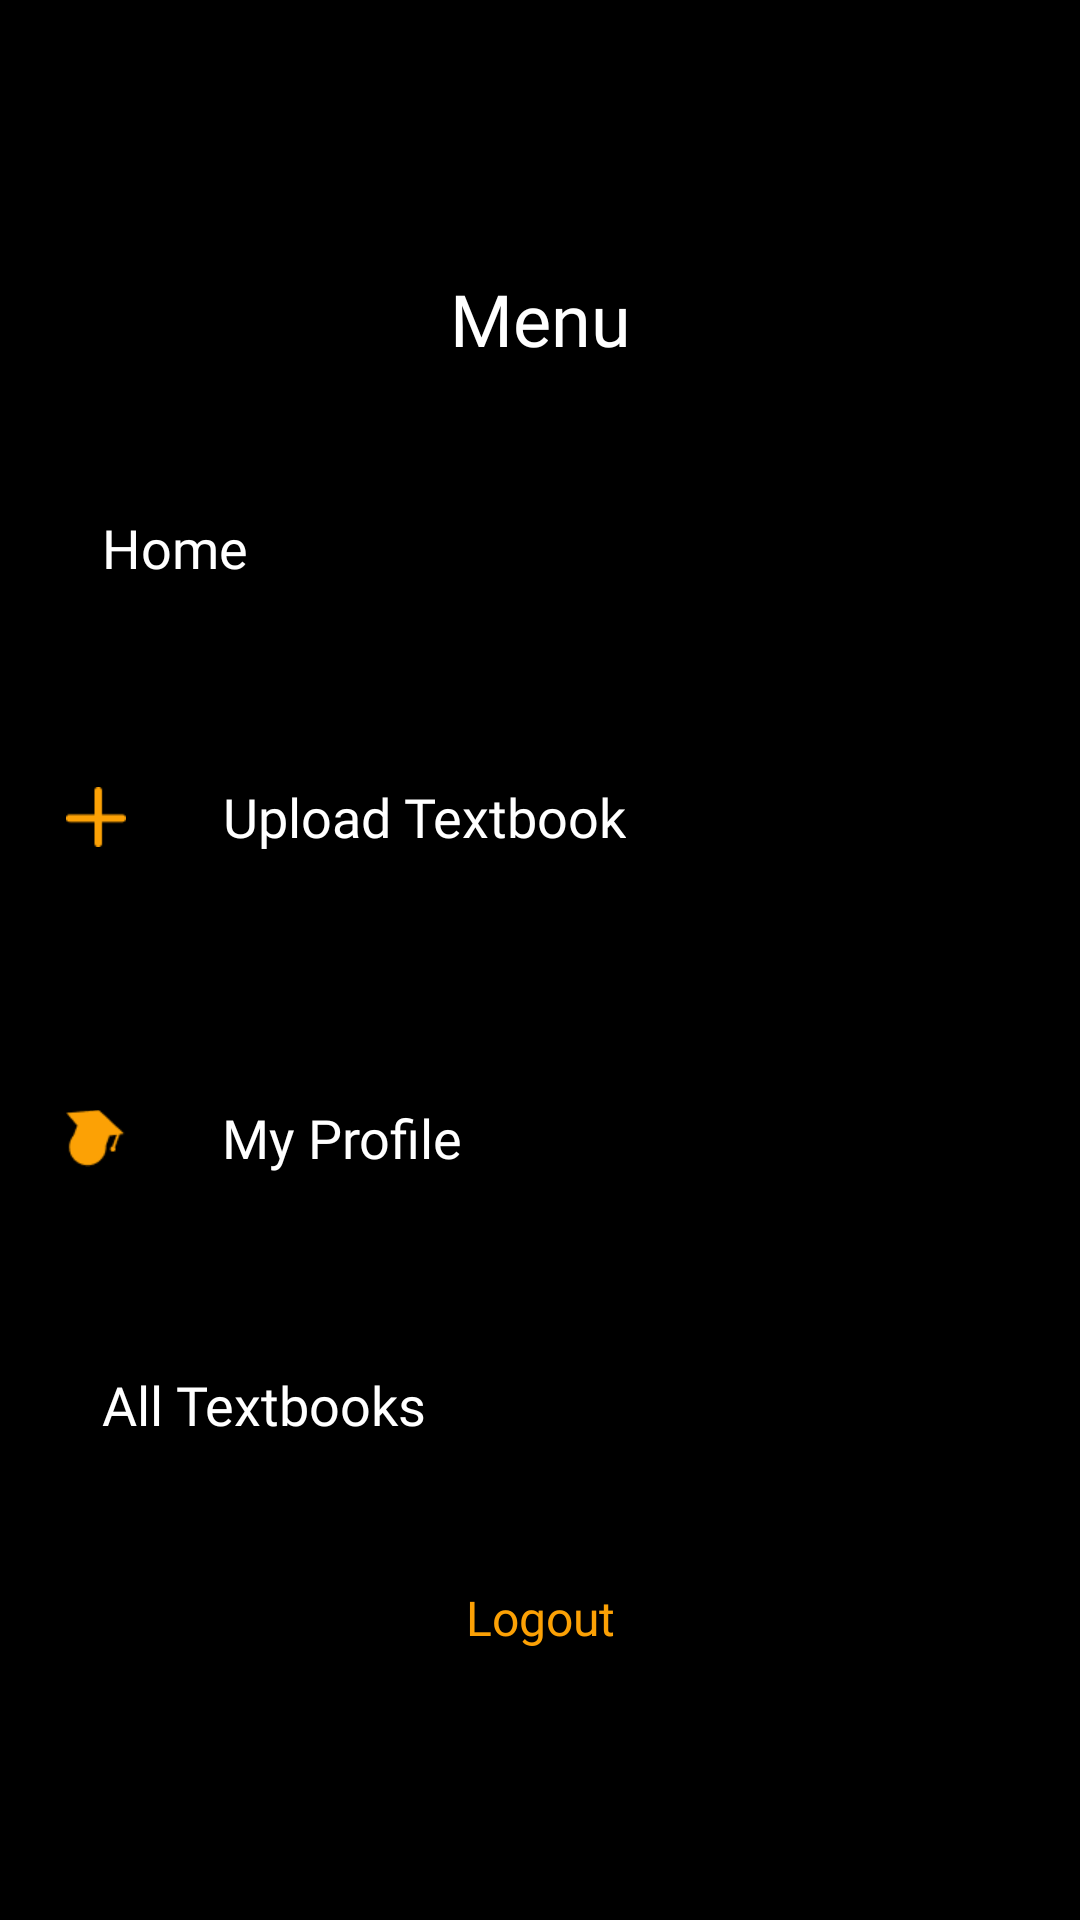

Here is an Android app screen rendered from its layout file. Give the layout XML and the strings, colors and styles it references.
<!-- AndroidManifest.xml: application theme Theme.Texi -->
<!-- res/layout/drawer_menu.xml -->
<?xml version="1.0" encoding="utf-8"?>
<androidx.constraintlayout.widget.ConstraintLayout xmlns:android="http://schemas.android.com/apk/res/android"
    xmlns:app="http://schemas.android.com/apk/res-auto"
    android:id="@+id/cl_menu"
    android:layout_width="match_parent"
    android:layout_height="match_parent"
    android:layout_gravity="end"
    android:background="@color/black"
    android:paddingTop="@dimen/default_vertical_padding"
    android:paddingBottom="@dimen/default_vertical_padding">

    
    <TextView
        android:id="@+id/tv_menu_heading"
        style="@style/PrimaryHeadingText"
        android:layout_width="wrap_content"
        android:layout_height="wrap_content"
        android:text="@string/menu"
        app:layout_constraintEnd_toEndOf="parent"
        app:layout_constraintStart_toStartOf="parent"
        app:layout_constraintTop_toTopOf="parent" />

    
    <LinearLayout
        android:id="@+id/ll_menu_home"
        android:layout_width="0dp"
        android:layout_height="wrap_content"
        android:gravity="center_vertical"
        android:orientation="horizontal"
        app:layout_constraintBottom_toTopOf="@+id/ll_menu_upload_textbook"
        app:layout_constraintEnd_toEndOf="parent"
        app:layout_constraintStart_toStartOf="parent"
        app:layout_constraintTop_toBottomOf="@+id/tv_menu_heading">

        <ImageButton
            android:id="@+id/ib_menu_home_icon"
            style="@style/DefaultIcon"
            android:layout_width="wrap_content"
            android:layout_height="wrap_content"
            android:contentDescription="@string/open_home"
            android:src="@drawable/ic_menu_home" />

        <TextView
            android:id="@+id/tv_menu_home"
            style="@style/SecondaryHeadingText"
            android:layout_width="wrap_content"
            android:layout_height="wrap_content"
            android:layout_marginStart="@dimen/x_small_spacing"
            android:text="@string/home" />
    </LinearLayout>

    <LinearLayout
        android:id="@+id/ll_menu_upload_textbook"
        android:layout_width="0dp"
        android:layout_height="wrap_content"
        android:gravity="center_vertical"
        android:orientation="horizontal"
        app:layout_constraintBottom_toTopOf="@+id/ll_menu_my_profile"
        app:layout_constraintEnd_toEndOf="parent"
        app:layout_constraintStart_toStartOf="parent"
        app:layout_constraintTop_toBottomOf="@+id/ll_menu_home">

        <ImageButton
            android:id="@+id/ib_menu_upload_textbook_icon"
            style="@style/DefaultIcon"
            android:layout_width="wrap_content"
            android:layout_height="wrap_content"
            android:contentDescription="@string/upload_a_textbook"
            android:src="@drawable/ic_menu_upload_textbook" />

        <TextView
            android:id="@+id/tv_menu_upload_textbook"
            style="@style/SecondaryHeadingText"
            android:layout_width="wrap_content"
            android:layout_height="wrap_content"
            android:layout_marginStart="@dimen/x_small_spacing"
            android:text="@string/upload_textbook" />
    </LinearLayout>

    <LinearLayout
        android:id="@+id/ll_menu_my_profile"
        android:layout_width="0dp"
        android:layout_height="wrap_content"
        android:gravity="center_vertical"
        android:orientation="horizontal"
        app:layout_constraintBottom_toTopOf="@+id/ll_menu_all_textbooks"
        app:layout_constraintEnd_toEndOf="parent"
        app:layout_constraintStart_toStartOf="parent"
        app:layout_constraintTop_toBottomOf="@+id/ll_menu_upload_textbook">

        <ImageButton
            android:id="@+id/ib_menu_my_profile_icon"
            style="@style/DefaultIcon"
            android:layout_width="wrap_content"
            android:layout_height="wrap_content"
            android:contentDescription="@string/open_my_profile"
            android:src="@drawable/ic_menu_my_profile" />

        <TextView
            android:id="@+id/tv_menu_my_profile"
            style="@style/SecondaryHeadingText"
            android:layout_width="wrap_content"
            android:layout_height="wrap_content"
            android:layout_marginStart="@dimen/x_small_spacing"
            android:text="@string/my_profile" />
    </LinearLayout>

    <LinearLayout
        android:id="@+id/ll_menu_all_textbooks"
        android:layout_width="0dp"
        android:layout_height="wrap_content"
        android:gravity="center_vertical"
        android:orientation="horizontal"
        app:layout_constraintBottom_toTopOf="@+id/tv_menu_logout"
        app:layout_constraintEnd_toEndOf="parent"
        app:layout_constraintStart_toStartOf="parent"
        app:layout_constraintTop_toBottomOf="@+id/ll_menu_my_profile">

        <ImageButton
            android:id="@+id/ib_menu_all_textbooks_icon"
            style="@style/DefaultIcon"
            android:layout_width="wrap_content"
            android:layout_height="wrap_content"
            android:contentDescription="@string/view_all_textbooks"
            android:src="@drawable/ic_menu_all_textbooks" />

        <TextView
            android:id="@+id/tv_menu_all_textbooks"
            style="@style/SecondaryHeadingText"
            android:layout_width="wrap_content"
            android:layout_height="wrap_content"
            android:layout_marginStart="@dimen/x_small_spacing"
            android:gravity="center_vertical"
            android:text="@string/all_textbooks" />
    </LinearLayout>

    
    <TextView
        android:id="@+id/tv_menu_logout"
        style="@style/LogoutPrimaryBodyText"
        android:layout_width="wrap_content"
        android:layout_height="wrap_content"
        android:text="@string/logout"
        app:layout_constraintBottom_toBottomOf="parent"
        app:layout_constraintEnd_toEndOf="parent"
        app:layout_constraintStart_toStartOf="parent" />

</androidx.constraintlayout.widget.ConstraintLayout>
<!-- resources referenced by this layout -->
<resources>
  <color name="black">#000000</color>
  <dimen name="default_vertical_padding">90dp</dimen>
  <dimen name="x_small_spacing">10dp</dimen>
  <!-- drawable ic_menu_my_profile: png bitmap (drawable, 928 bytes) -->
  <!-- drawable ic_menu_upload_textbook: png bitmap (drawable, 389 bytes) -->
  <string name="all_textbooks">All Textbooks</string>
  <string name="home">Home</string>
  <string name="logout">Logout</string>
  <string name="menu">Menu</string>
  <string name="my_profile">My Profile</string>
  <string name="open_home">Open home</string>
  <string name="open_my_profile">Open my profile</string>
  <string name="upload_a_textbook">Upload A Textbook</string>
  <string name="upload_textbook">Upload Textbook</string>
  <string name="view_all_textbooks">View all textbooks</string>
  <style name="DefaultIcon">
          <item name="android:layout_width">wrap_content</item>
          <item name="android:layout_height">wrap_content</item>
          <item name="android:backgroundTint">@color/transparent</item>
          <item name="android:scaleType">centerCrop</item>
          <item name="android:scaleX">@dimen/default_icon_scale</item>
          <item name="android:scaleY">@dimen/default_icon_scale</item>
      </style>
  <style name="LogoutPrimaryBodyText">
          <item name="android:textSize">@dimen/small_heading_text_size</item>
          <item name="android:fontFamily">@font/advent_pro_medium</item>
          <item name="android:textColor">@color/yellow</item>
          <item name="android:gravity">center</item>
      </style>
  <style name="PrimaryHeadingText">
          <item name="android:textSize">@dimen/primary_heading_text_size</item>
          <item name="android:fontFamily">@font/abyssinica_sil_latin</item>
          <item name="android:textColor">@color/white</item>
          <item name="android:gravity">center</item>
      </style>
  <style name="SecondaryHeadingText">
          <item name="android:textSize">@dimen/secondary_heading_text_size</item>
          <item name="android:fontFamily">@font/advent_pro_medium</item>
          <item name="android:textColor">@color/white</item>
          <item name="android:gravity">center</item>
      </style>
  <style name="Theme.Texi" parent="Base.Theme.Texi" />
  <color name="transparent">@android:color/transparent</color>
  <dimen name="default_icon_scale">0.5</dimen>
  <dimen name="small_heading_text_size">16sp</dimen>
  <color name="yellow">#FCA105</color>
  <dimen name="primary_heading_text_size">24sp</dimen>
  <color name="white">#FFFFFF</color>
  <dimen name="secondary_heading_text_size">18sp</dimen>
  <style name="Base.Theme.Texi" parent="Theme.Material3.DayNight.NoActionBar">
          <item name="android:colorBackground">@color/black</item>
          <item name="colorPrimary">@color/yellow</item>
      </style>
</resources>
